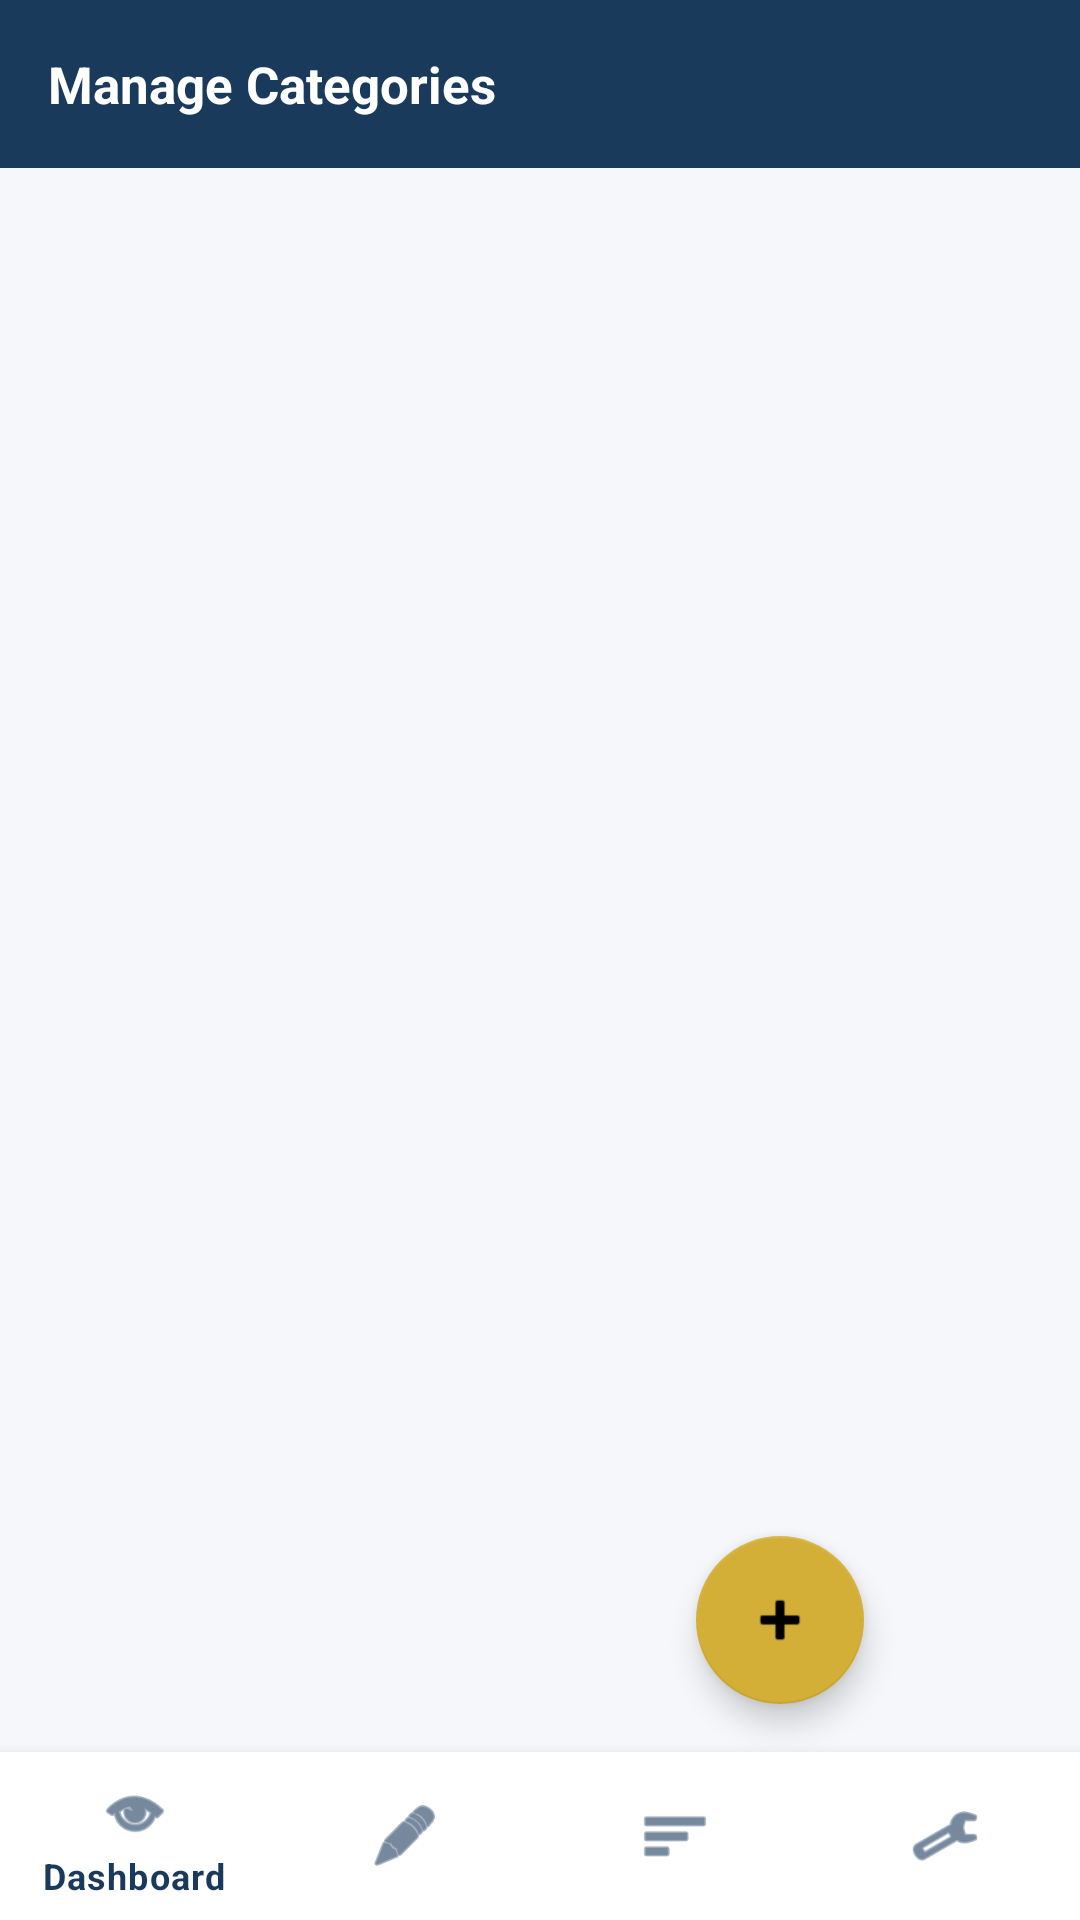

This screen was rendered from an Android layout file. Write that file and the resources it references.
<!-- AndroidManifest.xml: application theme Theme.LGUConnect -->
<!-- res/layout/activity_manage_categories.xml -->
<?xml version="1.0" encoding="utf-8"?>
<androidx.coordinatorlayout.widget.CoordinatorLayout xmlns:android="http://schemas.android.com/apk/res/android"
    xmlns:app="http://schemas.android.com/apk/res-auto"
    android:layout_width="match_parent"
    android:layout_height="match_parent"
    android:background="@color/bg_light">

    <LinearLayout
        android:layout_width="match_parent"
        android:layout_height="match_parent"
        android:orientation="vertical">

        <LinearLayout
            android:layout_width="match_parent"
            android:layout_height="56dp"
            android:background="@color/deep_navy"
            android:gravity="center_vertical"
            android:paddingHorizontal="16dp">

            <TextView
                android:layout_width="match_parent"
                android:layout_height="wrap_content"
                android:text="Manage Categories"
                android:textColor="@color/white"
                android:textSize="17sp"
                android:textStyle="bold" />
        </LinearLayout>

        <androidx.recyclerview.widget.RecyclerView
            android:id="@+id/rvAdminCategories"
            android:layout_width="match_parent"
            android:layout_height="0dp"
            android:layout_weight="1"
            android:clipToPadding="false"
            android:padding="12dp"
            android:paddingBottom="80dp" />
    </LinearLayout>

    <com.google.android.material.floatingactionbutton.FloatingActionButton
        android:id="@+id/fabAddCategory"
        android:layout_width="wrap_content"
        android:layout_height="wrap_content"
        android:layout_gravity="bottom|end"
        android:layout_margin="72dp"
        android:contentDescription="Add Category"
        app:srcCompat="@android:drawable/ic_input_add" />

    <com.google.android.material.bottomnavigation.BottomNavigationView
        android:id="@+id/bottomNavAdmin"
        android:layout_width="match_parent"
        android:layout_height="wrap_content"
        android:layout_gravity="bottom"
        android:background="@color/white"
        app:itemIconTint="@color/deep_navy"
        app:itemTextColor="@color/deep_navy"
        app:menu="@menu/bottom_nav_admin" />

</androidx.coordinatorlayout.widget.CoordinatorLayout>
<!-- resources referenced by this layout -->
<resources>
  <color name="bg_light">#F5F7FA</color>
  <color name="deep_navy">#1A3A5C</color>
  <color name="white">#FFFFFF</color>
  <style name="Theme.LGUConnect" parent="Theme.MaterialComponents.DayNight.NoActionBar">
          <item name="colorPrimary">@color/deep_navy</item>
          <item name="colorPrimaryVariant">@color/deep_navy_700</item>
          <item name="colorOnPrimary">@color/white</item>
          <item name="colorSecondary">@color/gold_accent</item>
          <item name="colorSecondaryVariant">@color/gold_accent</item>
          <item name="colorOnSecondary">@color/black</item>
          <item name="android:statusBarColor">@color/deep_navy</item>
          <item name="android:windowBackground">@color/bg_light</item>
          <item name="colorSurface">@color/white</item>
          <item name="colorOnSurface">@color/text_primary</item>
          <item name="android:textColorPrimary">@color/text_primary</item>
          <item name="android:textColorSecondary">@color/text_secondary</item>
      </style>
  <color name="deep_navy_700">#14314C</color>
  <color name="gold_accent">#D4AF37</color>
  <color name="black">#000000</color>
  <color name="text_primary">#102131</color>
  <color name="text_secondary">#5C6B78</color>
</resources>
